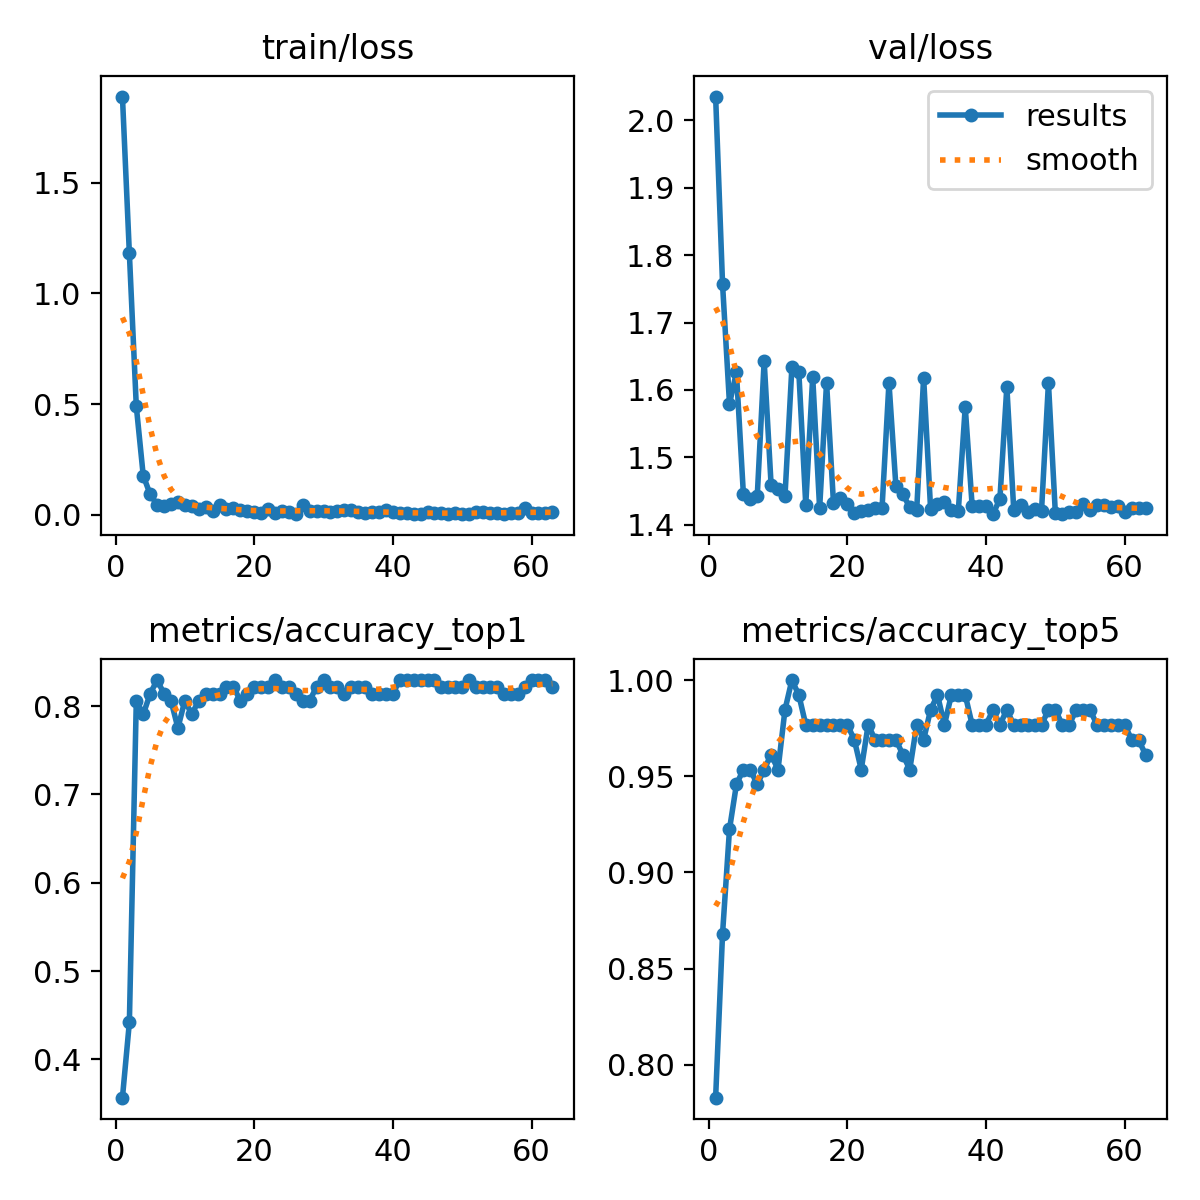

The data file committed next to this chart (first rows):
epoch, train/loss, metrics/accuracy_top1, metrics/accuracy_top5, val/loss, lr/pg0, lr/pg1, lr/pg2
1, 1.889, 0.3566, 0.783, 2.035, 0.0001714, 0.0001714, 0.0001714
2, 1.18, 0.4419, 0.8682, 1.757, 0.0003464, 0.0003464, 0.0003464
3, 0.4892, 0.8062, 0.9225, 1.579, 0.0005179, 0.0005179, 0.0005179
4, 0.1765, 0.7907, 0.9457, 1.626, 0.0006859, 0.0006859, 0.0006859
5, 0.092, 0.8139, 0.9535, 1.446, 0.0006857, 0.0006857, 0.0006857
6, 0.04524, 0.8295, 0.9535, 1.439, 0.0006787, 0.0006787, 0.0006787
7, 0.03838, 0.8139, 0.9457, 1.442, 0.0006716, 0.0006716, 0.0006716
8, 0.04839, 0.8062, 0.9535, 1.643, 0.0006645, 0.0006645, 0.0006645
9, 0.05702, 0.7752, 0.9612, 1.46, 0.0006574, 0.0006574, 0.0006574
10, 0.0453, 0.8062, 0.9535, 1.454, 0.0006504, 0.0006504, 0.0006504
11, 0.03861, 0.7907, 0.9845, 1.442, 0.0006433, 0.0006433, 0.0006433
12, 0.02436, 0.8062, 1, 1.634, 0.0006362, 0.0006362, 0.0006362
13, 0.03292, 0.8139, 0.9922, 1.627, 0.0006292, 0.0006292, 0.0006292
14, 0.01694, 0.8139, 0.9767, 1.43, 0.0006221, 0.0006221, 0.0006221
15, 0.04273, 0.8139, 0.9767, 1.619, 0.000615, 0.000615, 0.000615
16, 0.02636, 0.8217, 0.9767, 1.425, 0.000608, 0.000608, 0.000608
17, 0.0292, 0.8217, 0.9767, 1.611, 0.0006009, 0.0006009, 0.0006009
18, 0.02143, 0.8062, 0.9767, 1.432, 0.0005938, 0.0005938, 0.0005938
19, 0.015, 0.8139, 0.9767, 1.439, 0.0005868, 0.0005868, 0.0005868
20, 0.01407, 0.8217, 0.9767, 1.431, 0.0005797, 0.0005797, 0.0005797
21, 0.00976, 0.8217, 0.969, 1.418, 0.0005726, 0.0005726, 0.0005726
22, 0.02593, 0.8217, 0.9535, 1.421, 0.0005656, 0.0005656, 0.0005656
23, 0.00915, 0.8295, 0.9767, 1.423, 0.0005585, 0.0005585, 0.0005585
24, 0.0162, 0.8217, 0.969, 1.425, 0.0005514, 0.0005514, 0.0005514
25, 0.01336, 0.8217, 0.969, 1.425, 0.0005443, 0.0005443, 0.0005443
26, 0.0053, 0.8139, 0.969, 1.611, 0.0005373, 0.0005373, 0.0005373
27, 0.04336, 0.8062, 0.969, 1.457, 0.0005302, 0.0005302, 0.0005302
28, 0.01465, 0.8062, 0.9612, 1.446, 0.0005232, 0.0005232, 0.0005232
29, 0.01537, 0.8217, 0.9535, 1.426, 0.0005161, 0.0005161, 0.0005161
30, 0.01872, 0.8295, 0.9767, 1.422, 0.000509, 0.000509, 0.000509
31, 0.01088, 0.8217, 0.969, 1.619, 0.0005019, 0.0005019, 0.0005019
32, 0.01587, 0.8217, 0.9845, 1.424, 0.0004949, 0.0004949, 0.0004949
33, 0.02208, 0.8139, 0.9922, 1.431, 0.0004878, 0.0004878, 0.0004878
34, 0.02173, 0.8217, 0.9767, 1.434, 0.0004807, 0.0004807, 0.0004807
35, 0.0115, 0.8217, 0.9922, 1.422, 0.0004737, 0.0004737, 0.0004737
36, 0.00916, 0.8217, 0.9922, 1.421, 0.0004666, 0.0004666, 0.0004666
37, 0.01296, 0.8139, 0.9922, 1.575, 0.0004595, 0.0004595, 0.0004595
38, 0.01346, 0.8139, 0.9767, 1.428, 0.0004525, 0.0004525, 0.0004525
39, 0.01899, 0.8139, 0.9767, 1.427, 0.0004454, 0.0004454, 0.0004454
40, 0.01095, 0.8139, 0.9767, 1.428, 0.0004383, 0.0004383, 0.0004383
41, 0.00774, 0.8295, 0.9845, 1.416, 0.0004313, 0.0004313, 0.0004313
42, 0.00544, 0.8295, 0.9767, 1.439, 0.0004242, 0.0004242, 0.0004242
43, 0.00527, 0.8295, 0.9845, 1.605, 0.0004171, 0.0004171, 0.0004171
44, 0.00505, 0.8295, 0.9767, 1.422, 0.0004101, 0.0004101, 0.0004101
45, 0.01181, 0.8295, 0.9767, 1.43, 0.000403, 0.000403, 0.000403
46, 0.00725, 0.8295, 0.9767, 1.42, 0.0003959, 0.0003959, 0.0003959
47, 0.00916, 0.8217, 0.9767, 1.424, 0.0003888, 0.0003888, 0.0003888
48, 0.00349, 0.8217, 0.9767, 1.421, 0.0003818, 0.0003818, 0.0003818
49, 0.00705, 0.8217, 0.9845, 1.611, 0.0003747, 0.0003747, 0.0003747
50, 0.00526, 0.8217, 0.9845, 1.417, 0.0003676, 0.0003676, 0.0003676
51, 0.00333, 0.8295, 0.9767, 1.416, 0.0003606, 0.0003606, 0.0003606
52, 0.01189, 0.8217, 0.9767, 1.419, 0.0003535, 0.0003535, 0.0003535
53, 0.01159, 0.8217, 0.9845, 1.42, 0.0003464, 0.0003464, 0.0003464
54, 0.00563, 0.8217, 0.9845, 1.432, 0.0003394, 0.0003394, 0.0003394
55, 0.00734, 0.8217, 0.9845, 1.422, 0.0003323, 0.0003323, 0.0003323
56, 0.00232, 0.8139, 0.9767, 1.43, 0.0003252, 0.0003252, 0.0003252
57, 0.00613, 0.8139, 0.9767, 1.429, 0.0003182, 0.0003182, 0.0003182
58, 0.00883, 0.8139, 0.9767, 1.427, 0.0003111, 0.0003111, 0.0003111
59, 0.02963, 0.8217, 0.9767, 1.427, 0.000304, 0.000304, 0.000304
60, 0.00559, 0.8295, 0.9767, 1.42, 0.0002969, 0.0002969, 0.0002969
... 3 more rows
